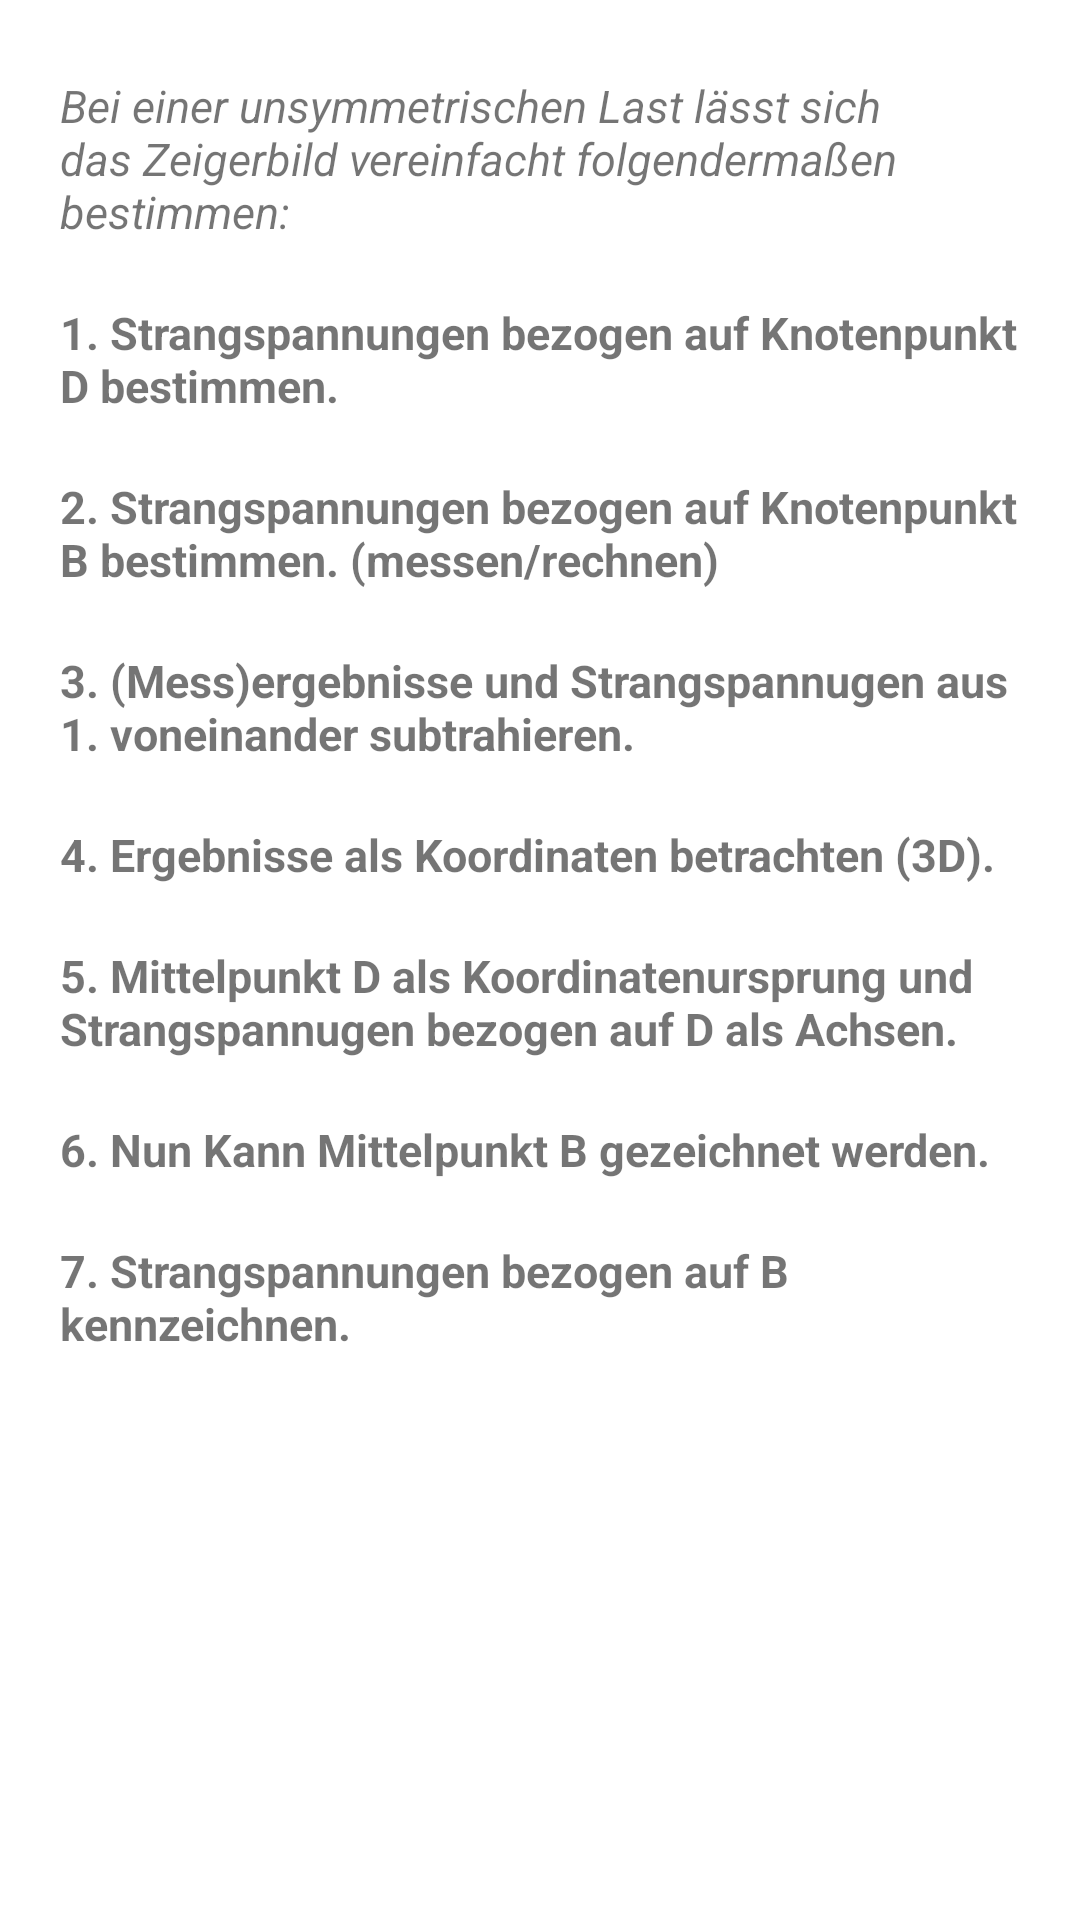

The Android layout XML behind this screen, and the referenced resources:
<!-- AndroidManifest.xml: application theme Theme.DPS -->
<!-- res/layout/activity_main3.xml -->
<RelativeLayout xmlns:android="http://schemas.android.com/apk/res/android"
    xmlns:tools="http://schemas.android.com/tools"
    android:layout_width="match_parent"
    android:layout_height="match_parent"
    tools:context=".MainActivity2">
    <LinearLayout
        android:layout_width="wrap_content"
        android:layout_height="wrap_content"
        android:orientation="vertical"
        android:layout_alignParentTop="true"
        android:layout_centerHorizontal="true"
        android:layout_marginTop="5dp">

        <TextView

            android:layout_width="wrap_content"
            android:layout_height="wrap_content"
            android:layout_marginTop="20dp"
            android:layout_marginLeft="20dp"
            android:layout_marginRight="20dp"
            android:textStyle="italic"
            android:textSize="15dp"
            android:text="@string/vrg0" />
        <TextView

            android:layout_width="wrap_content"
            android:layout_height="wrap_content"
            android:layout_marginTop="20dp"
            android:layout_marginLeft="20dp"
            android:layout_marginRight="20dp"
            android:textStyle="bold"
            android:textSize="15dp"
            android:text="@string/vrg1" />
        <TextView

            android:layout_width="wrap_content"
            android:layout_height="wrap_content"
            android:layout_marginTop="20dp"
            android:layout_marginLeft="20dp"
            android:layout_marginRight="20dp"
            android:textStyle="bold"
            android:textSize="15dp"
            android:text="@string/vrg2" />
        <TextView

            android:layout_width="wrap_content"
            android:layout_height="wrap_content"
            android:layout_marginTop="20dp"
            android:layout_marginLeft="20dp"
            android:layout_marginRight="20dp"
            android:textStyle="bold"
            android:textSize="15dp"
            android:text="@string/vrg3" />
        <TextView

            android:layout_width="wrap_content"
            android:layout_height="wrap_content"
            android:layout_marginTop="20dp"
            android:layout_marginLeft="20dp"
            android:layout_marginRight="20dp"
            android:textStyle="bold"
            android:textSize="15dp"
            android:text="@string/vrg4" />
        <TextView

            android:layout_width="wrap_content"
            android:layout_height="wrap_content"
            android:layout_marginTop="20dp"
            android:layout_marginLeft="20dp"
            android:layout_marginRight="20dp"
            android:textStyle="bold"
            android:textSize="15dp"
            android:text="@string/vrg5" />
        <TextView

            android:layout_width="wrap_content"
            android:layout_height="wrap_content"
            android:layout_marginTop="20dp"
            android:layout_marginLeft="20dp"
            android:layout_marginRight="20dp"
            android:textStyle="bold"
            android:textSize="15dp"
            android:text="@string/vrg6" />
        <TextView

            android:layout_width="wrap_content"
            android:layout_height="wrap_content"
            android:layout_marginTop="20dp"
            android:layout_marginLeft="20dp"
            android:layout_marginRight="20dp"
            android:textStyle="bold"
            android:textSize="15dp"
            android:text="@string/vrg7" />
    </LinearLayout>
</RelativeLayout>
<!-- resources referenced by this layout -->
<resources>
  <string name="vrg0">
          Bei einer unsymmetrischen Last lässt sich
          das Zeigerbild vereinfacht folgendermaßen
          bestimmen:
      </string>
  <string name="vrg1">
          1. Strangspannungen bezogen auf Knotenpunkt D
          bestimmen.
      </string>
  <string name="vrg2">
          2. Strangspannungen bezogen auf Knotenpunkt B
          bestimmen. (messen/rechnen)
      </string>
  <string name="vrg3">
          3. (Mess)ergebnisse und Strangspannugen aus
          1.   voneinander subtrahieren.
      </string>
  <string name="vrg4">
          4. Ergebnisse als Koordinaten betrachten (3D).
      </string>
  <string name="vrg5">
          5. Mittelpunkt D als Koordinatenursprung und
          Strangspannugen bezogen auf D als Achsen.
      </string>
  <string name="vrg6">
          6. Nun Kann Mittelpunkt B gezeichnet werden.
      </string>
  <string name="vrg7">
          7. Strangspannungen bezogen auf B kennzeichnen.
      </string>
  <style name="Theme.DPS" parent="Theme.MaterialComponents.DayNight.DarkActionBar">
          
          <item name="colorPrimary">@color/purple_500</item>
          <item name="colorPrimaryVariant">@color/purple_700</item>
          <item name="colorOnPrimary">@color/white</item>
          
          <item name="colorSecondary">@color/teal_200</item>
          <item name="colorSecondaryVariant">@color/teal_700</item>
          <item name="colorOnSecondary">@color/black</item>
          
          <item name="android:statusBarColor" tools:targetApi="l">?attr/colorPrimaryVariant</item>
          
      </style>
  <!-- not gathered from this repository: default colours our renderer supplied (Android Studio template values) -->
  <color name="purple_500">#FF6200EE</color>
  <color name="purple_700">#FF3700B3</color>
  <color name="teal_200">#FF03DAC5</color>
  <color name="teal_700">#FF018786</color>
  <color name="black">#FF000000</color>
  <color name="white">#FFFFFFFF</color>
</resources>
